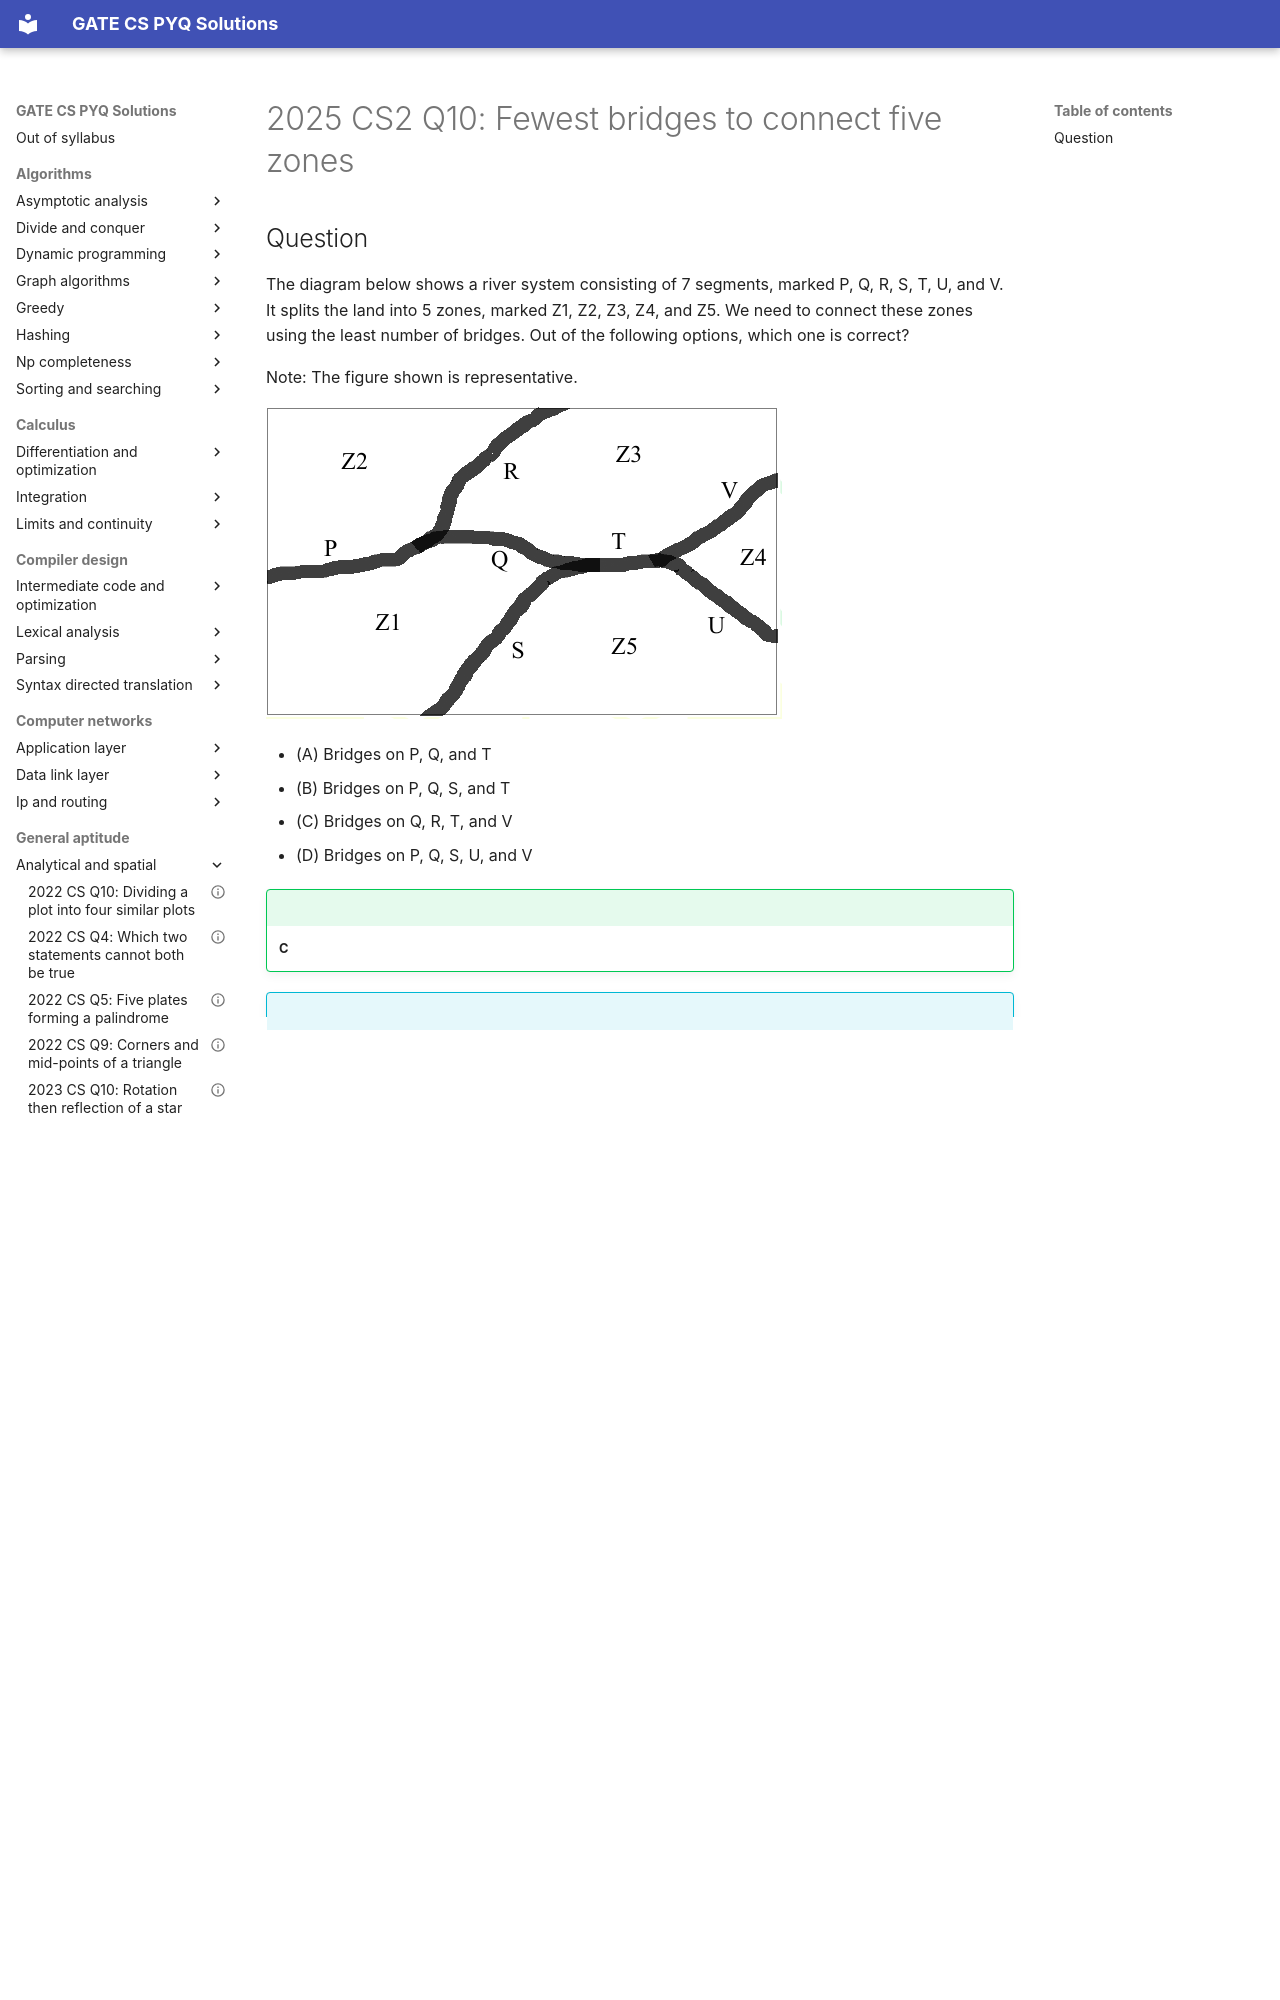

repository: saheenusman/GATE-PYQs · page: general-aptitude/analytical-and-spatial/2025-set2-q10/index.html · generator: mkdocs

---
title: "2025 CS2 Q10: Fewest bridges to connect five zones"
year: 2025
set: 2
paper: CS2
q_no: 10
subject: general-aptitude
topic: analytical-and-spatial
also: [graph-theory]
marks: 2
type: MCQ
official_answer: "C"
status: verified
---

# 2025 CS2 Q10: Fewest bridges to connect five zones
